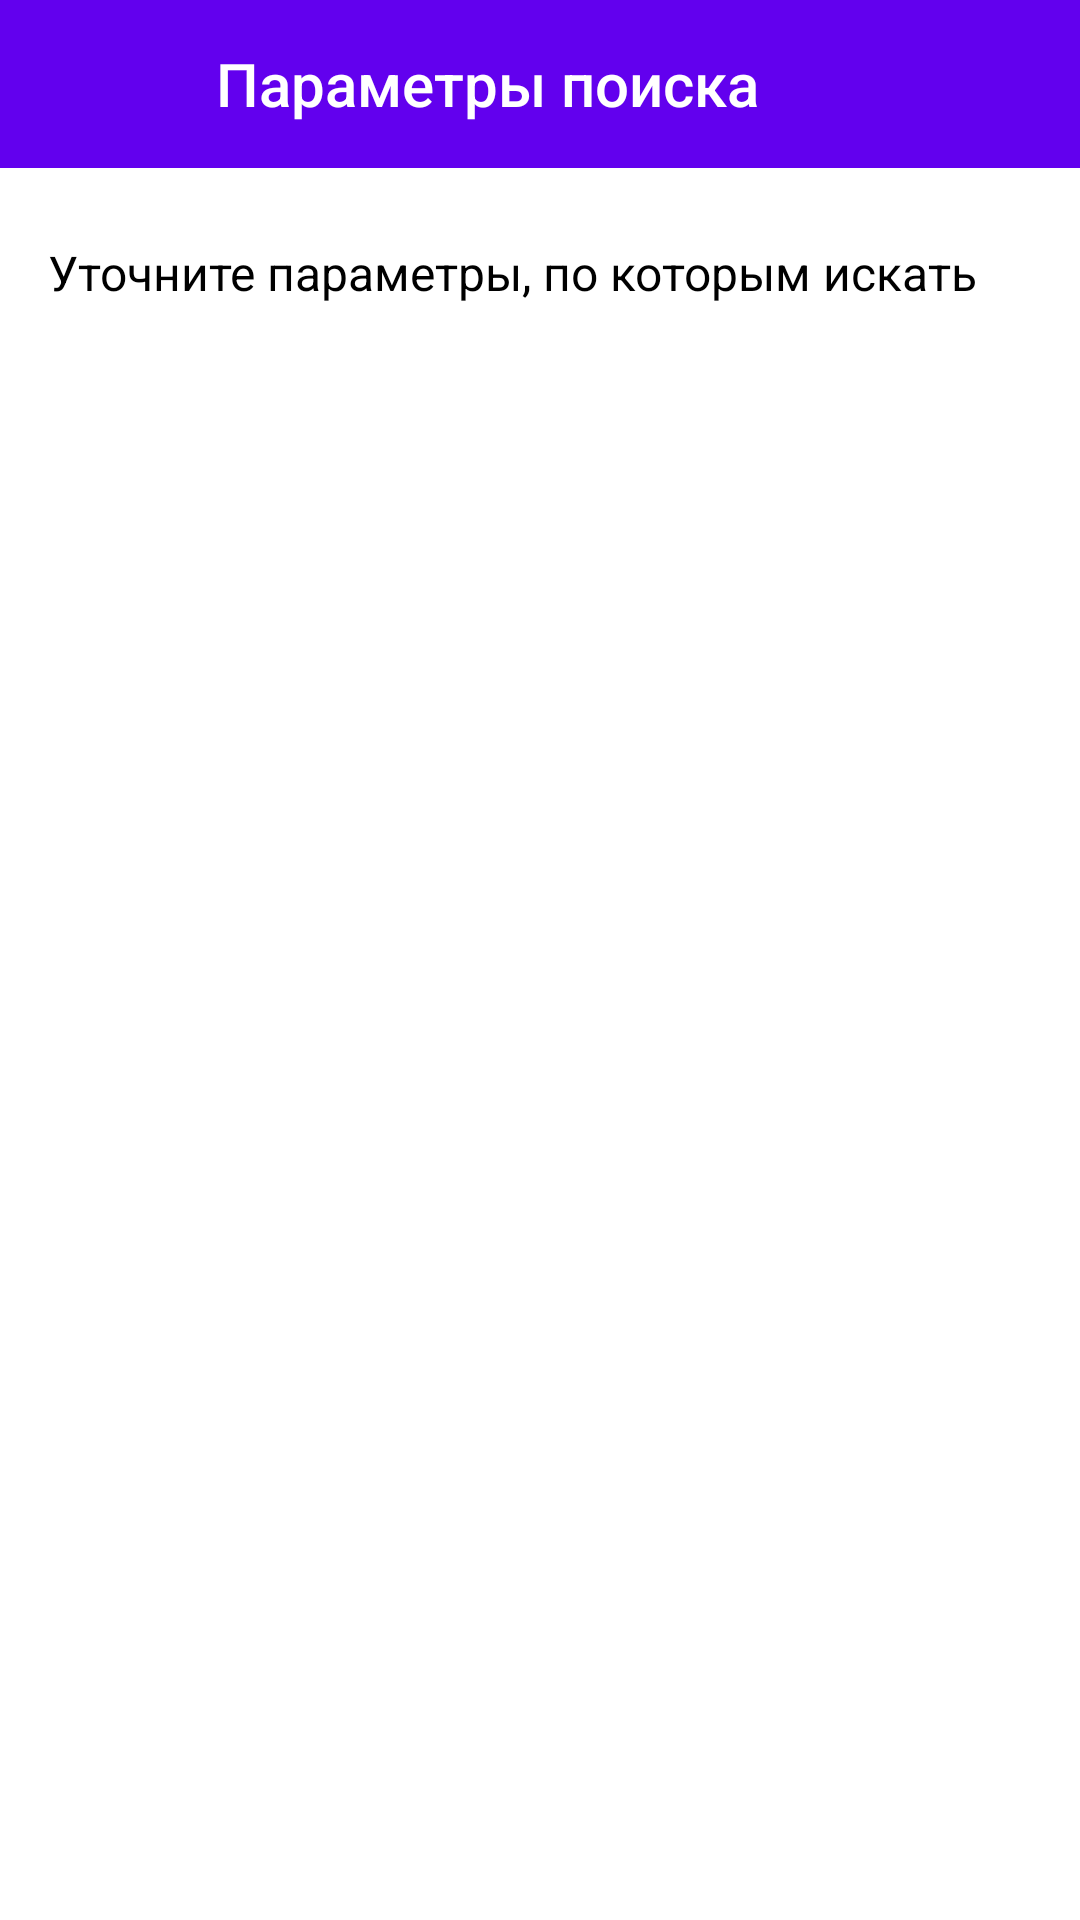

Layout XML and referenced resources for this Android screen:
<!-- AndroidManifest.xml: application theme Theme.Design.NoActionBar -->
<!-- res/layout/fragment_settings.xml -->
<?xml version="1.0" encoding="utf-8"?>
<androidx.constraintlayout.widget.ConstraintLayout xmlns:android="http://schemas.android.com/apk/res/android"
	xmlns:app="http://schemas.android.com/apk/res-auto"
	android:layout_width="match_parent"
	android:layout_height="match_parent"
	android:background="@color/white">

	<androidx.appcompat.widget.Toolbar
		android:id="@+id/toolBar"
		android:layout_width="match_parent"
		android:layout_height="wrap_content"
		app:layout_constraintTop_toTopOf="parent"
		android:background="@color/purple_500"
		app:titleMarginStart="72dp"
		app:title="Параметры поиска" />

	<TextView
		android:id="@+id/infoText"
		android:layout_width="match_parent"
		android:layout_height="48dp"
		android:paddingLeft="16dp"
		android:paddingRight="16dp"
		android:paddingTop="24dp"
		android:textSize="16sp"
		android:text="Уточните параметры, по которым искать книги"
		android:textColor="@color/black"
		android:singleLine="false"
		app:layout_constraintTop_toBottomOf="@id/toolBar" />

	<FrameLayout
		android:layout_width="match_parent"
		android:layout_height="wrap_content"
		android:paddingTop="8dp"
		app:layout_constraintTop_toBottomOf="@id/infoText">

		<androidx.recyclerview.widget.RecyclerView
			android:id="@+id/listView"
			android:layout_width="match_parent"
			android:layout_height="match_parent" />
	</FrameLayout>


</androidx.constraintlayout.widget.ConstraintLayout>
<!-- resources referenced by this layout -->
<resources>
  <color name="black">#FF000000</color>
  <color name="purple_500">#FF6200EE</color>
  <color name="white">#FFFFFFFF</color>
</resources>
